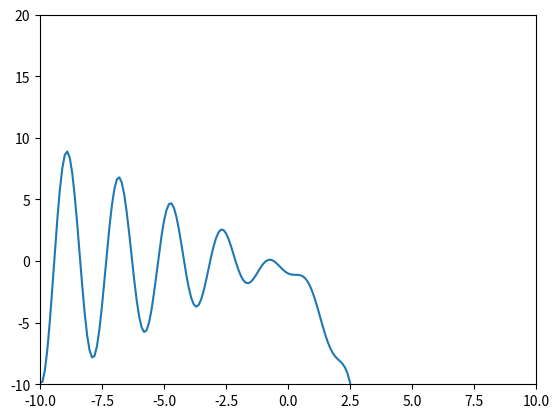

The matplotlib source for this figure:
import numpy as np
import matplotlib.pyplot as plt

#SETUP:
#timestep = 0.1
#x ranges from -10 to 10.1
#y is the function we want to find the roots of
dx = 0.1
x = np.arange(-10,10+dx,dx)
y = x*np.sin(3*x)-np.exp(x)
plt.plot(x,y)
plt.axis([-10, 10, -10, 20])
plt.show() #verify that function looks correct, note important values of x

#OBSERVATIONS: we should be able to find ~8 different roots for this function

#NEWTON-RAPHSON:
# f = y but as a python function
# f_prime = dy/dx
# x = array of possible zeroes seeded with initial guess of -1.6
# acceptable tolerance: 10^-6
def f(x):
    return x*np.sin(3*x)-np.exp(x)

def f_prime(x):
    return np.sin(3*x) + 3*x*np.cos(3*x) - np.exp(x)

x = np.array([-1.6])

for i in range(1000):
    if abs(f(x[i]))<1e-6: #if our last guess was good enough, break the loop
        break
    else: #otherwise, compute a new x using newton raphson method
        x = np.append(
            x, x[i] - f(x[i])/f_prime(x[i])
        )

print(i) #what iteration were we on?
print(x[i]) #see what we got for x
print(f(x[i])) #sanity check that f(x) is sufficiently close to 0

#BISECTION METHOD:
# We will use the same function f = y
# left endpoint: xl = -0.7
# right endpoint: xr = -0.4
# acceptable tolerance: 10^-6
xl = -0.7
xr = -0.4

for j in range(1000):
    xc = (xr+xl)/2
    if f(xc) > 0:
        xl = xc
    else:
        xr = xc
    
    if abs(f(xc)) < 1e-6:
        print(j) #iteration count
        print(xc) #see what we got for x
        print(f(xc)) #sanity check that f(xc) is sufficiently close to 0

        break